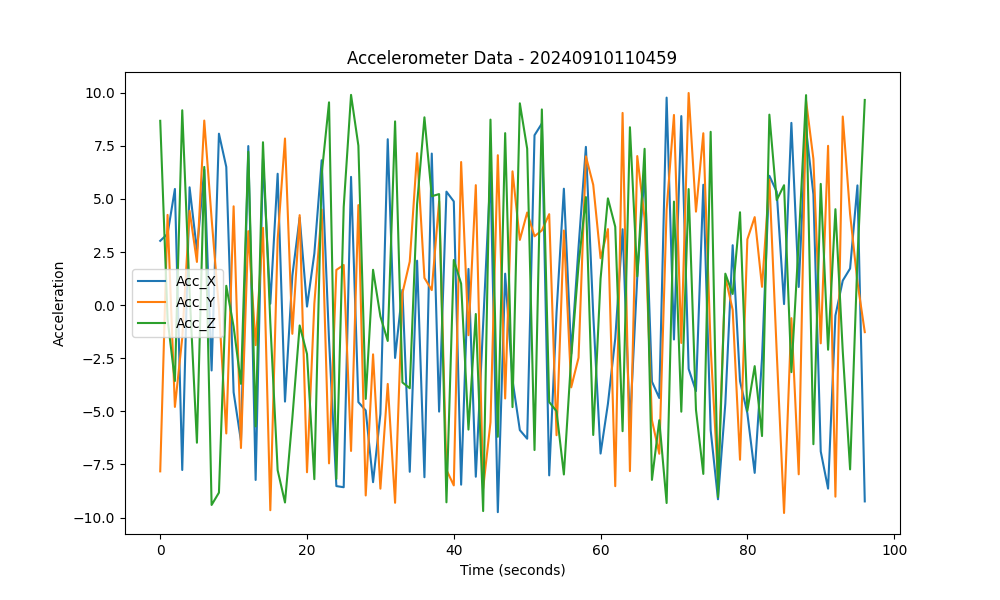

The data file committed next to this chart (first rows):
Acc_X, Acc_Y, Acc_Z
3.026, -7.827, 8.676
3.353, 4.247, -0.6525
5.468, -4.793, -3.573
-7.763, -1.541, 9.173
5.546, 4.441, 0.6205
2.572, 2.033, -6.479
6.38, 8.688, 6.506
-3.077, 4.073, -9.409
8.07, -0.1618, -8.828
6.506, -6.043, 0.9094
-4.102, 4.652, -1.017
-6.394, -6.727, -3.708
7.488, 3.482, 7.222
-8.231, -1.885, -5.712
6.888, 3.638, 7.668
0.06384, -9.656, -0.824
6.184, 3.088, -7.774
-4.542, 7.843, -9.292
1.381, -1.351, -5.328
4.119, 4.236, -0.9588
-0.06886, -7.869, -2.301
2.428, 0.06993, -8.195
6.82, 4.501, 6.166
-1.641, -7.451, 9.547
-8.521, 1.657, -8.182
-8.574, 1.89, 4.619
6.038, -6.867, 9.898
-4.566, 4.708, 7.507
-4.961, -8.962, -4.416
-8.337, -2.318, 1.663
-5.126, -8.642, -0.5322
7.81, -3.71, -1.686
-2.488, -9.307, 8.649
0.7165, 0.5587, -3.64
-7.847, 2.052, -3.913
2.091, 7.153, 4.756
-8.103, 1.279, 8.841
7.134, 0.7069, 5.126
-5.014, 4.889, 5.227
5.342, -7.759, -9.284
4.881, -8.488, 2.124
-8.454, 6.737, 1.009
1.702, -1.416, -5.861
-8.08, 5.648, -0.4182
-0.9047, -8.636, -9.697
6.253, -5.518, 8.733
-9.748, 7.057, -6.2
1.481, -4.396, 8.097
-3.527, 6.298, -4.803
-5.885, 3.069, 9.501
-6.29, 4.359, 7.364
7.998, 3.24, -6.823
8.549, 3.517, 9.213
-8.016, 4.282, -4.562
-0.349, -6.125, -4.997
5.48, 3.511, -7.974
-2.293, -3.871, -2.457
2.73, -2.476, 1.887
7.45, 7.003, 5.086
-0.4406, 5.665, -6.115
... 37 more rows
